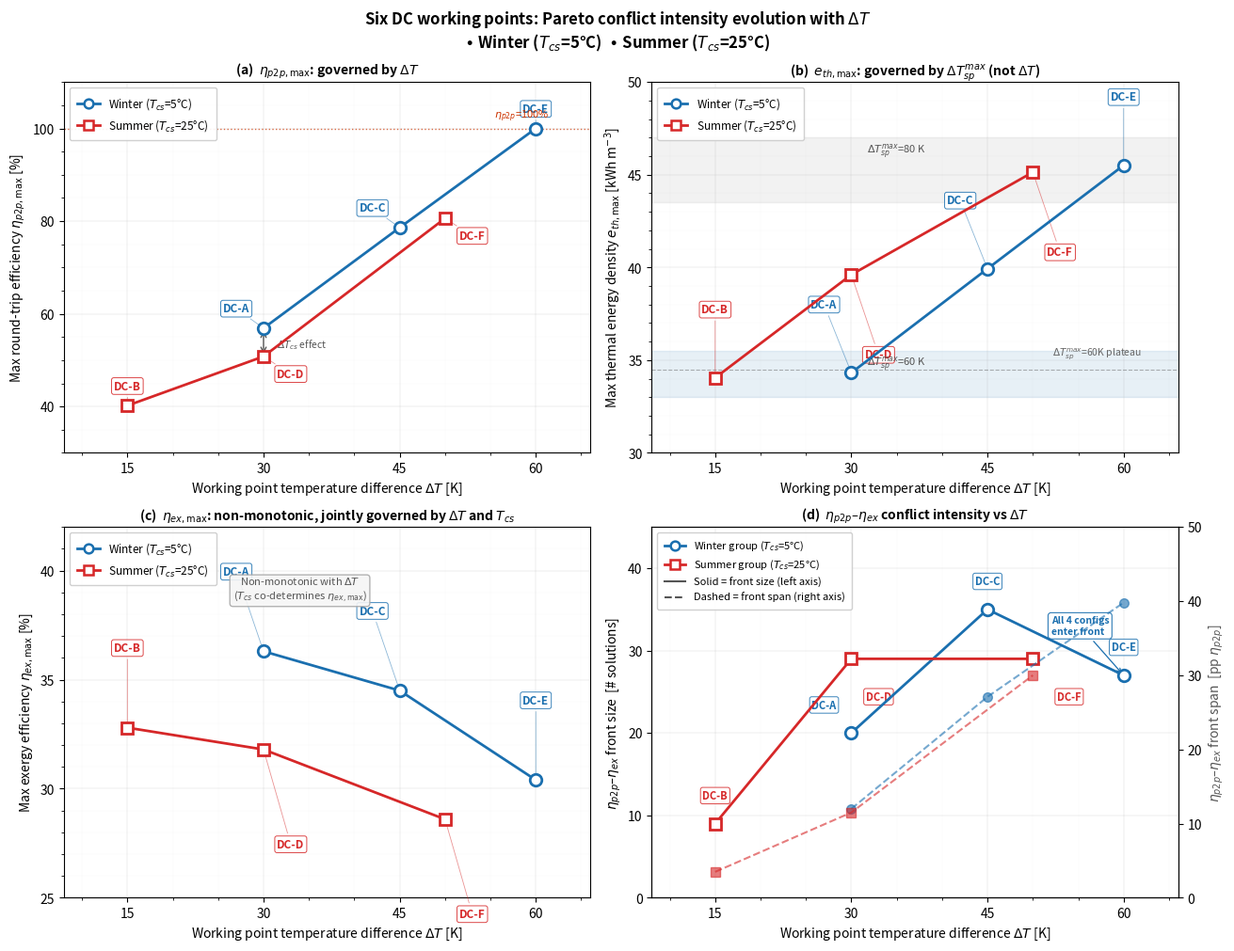

Write the Python code that produced this figure. (Note: this script raises an exception after producing the figure.)
"""
六工况冲突强度演化图（Figure A）
展示三个目标上限 + η_p2p–η_ex 前沿规模随工况 ΔT 的演化
2×2 面板布局：
  [0,0] η_p2p 上限 vs ΔT
  [0,1] e_th 上限 vs ΔT
  [1,0] η_ex 上限 vs ΔT
  [1,1] η_p2p–η_ex 前沿规模（解数 + 跨度）vs ΔT
区分冬季（T_cs=5°C）和夏季（T_cs=25°C）两组
"""

import numpy as np
import matplotlib.pyplot as plt
import matplotlib.lines as mlines
import matplotlib.patches as mpatches
from matplotlib.ticker import MultipleLocator

OUT = '/Users/a1234/Carnot_Battery_for_DC/pure_deap_nsga/plots/global_pareto/six_wp_evolution.png'

# ── 数据 ──────────────────────────────────────────────────────────────────────
# 按 ΔT 升序，冬/夏分组标记
DATA = [
    # label  ΔT   T_cs  η_p2p_max  e_th_max  η_ex_max  n_front  span_pp  season
    ('DC-B',  15,  25,   40.2,      34.05,    32.8,     9,       3.5,    'summer'),
    ('DC-A',  30,   5,   56.9,      34.32,    36.3,    20,      12.0,    'winter'),
    ('DC-D',  30,  25,   50.8,      39.61,    31.8,    29,      11.5,    'summer'),
    ('DC-C',  45,   5,   78.6,      39.93,    34.5,    35,      27.1,    'winter'),
    ('DC-F',  50,  25,   80.6,      45.14,    28.6,    29,      30.0,    'summer'),
    ('DC-E',  60,   5,  100.0,      45.51,    30.4,    27,      39.8,    'winter'),
]

labels   = [d[0] for d in DATA]
dTs      = np.array([d[1] for d in DATA])
seasons  = [d[8] for d in DATA]
p2p_max  = np.array([d[3] for d in DATA])
eth_max  = np.array([d[4] for d in DATA])
ex_max   = np.array([d[5] for d in DATA])
n_front  = np.array([d[6] for d in DATA])
span_pp  = np.array([d[7] for d in DATA])

# 冬/夏分离
w_idx = [i for i,s in enumerate(seasons) if s == 'winter']
s_idx = [i for i,s in enumerate(seasons) if s == 'summer']

# 颜色
C_WIN = '#1a6faf'   # 蓝 — 冬季
C_SUM = '#d62728'   # 红 — 夏季
C_BOX_WIN = '#d0e8f8'
C_BOX_SUM = '#fde0d0'
MS = 9  # marker size

# ── 图形布局 ──────────────────────────────────────────────────────────────────
fig, axes = plt.subplots(2, 2, figsize=(13, 10), constrained_layout=True)
fig.suptitle(
    'Six DC working points: Pareto conflict intensity evolution with $\\Delta T$\n'
    r'$\bullet$ Winter ($T_{cs}$=5°C)  $\bullet$ Summer ($T_{cs}$=25°C)',
    fontsize=12, fontweight='bold'
)

# ── helper: 绘制一个面板 ──────────────────────────────────────────────────────
def plot_panel(ax, y_win, y_sum, ylabel, ylim=None,
               ytick_major=None, ytick_minor=None,
               hline=None, hline_label=None,
               annotate_100=False):
    """绘制冬/夏两条折线 + 标注工况名。"""
    # 冬季线
    ax.plot(dTs[w_idx], y_win, 'o-', color=C_WIN, lw=2.0, ms=MS,
            markerfacecolor='white', markeredgewidth=2.0, zorder=5)
    # 夏季线
    ax.plot(dTs[s_idx], y_sum, 's-', color=C_SUM, lw=2.0, ms=MS,
            markerfacecolor='white', markeredgewidth=2.0, zorder=5)

    # 工况标注
    # 每工况的 (水平偏移, 垂直偏移) 微调，避免重叠
    annot_offsets = {
        'DC-B': ( 0,  3.5), 'DC-A': (-3,  3.5), 'DC-D': ( 3, -4.5),
        'DC-C': (-3,  3.5), 'DC-F': ( 3, -4.5), 'DC-E': ( 0,  3.5),
    }
    for i, (lbl, dT, season) in enumerate(zip(labels, dTs, seasons)):
        yval = y_win[w_idx.index(i)] if season == 'winter' else y_sum[s_idx.index(i)]
        col  = C_WIN if season == 'winter' else C_SUM
        dx, dy = annot_offsets.get(lbl, (0, 3.5))
        ax.annotate(lbl, xy=(dT, yval), xytext=(dT + dx, yval + dy),
                    fontsize=8.5, color=col, fontweight='bold', ha='center',
                    arrowprops=dict(arrowstyle='-', color=col, lw=0.6, alpha=0.5),
                    bbox=dict(boxstyle='round,pad=0.2', fc='white',
                              ec=col, alpha=0.85, lw=0.7))

    if hline is not None:
        ax.axhline(hline, color='#666', lw=0.8, ls='--', alpha=0.5)
        if hline_label:
            ax.text(62, hline + 0.5, hline_label, fontsize=7.5, color='#666',
                    ha='right', va='bottom')

    if annotate_100:
        ax.axhline(100, color='#cc3300', lw=1.0, ls=':', alpha=0.7)
        ax.text(61.5, 101, r'$\eta_{p2p}$=100%', fontsize=8, color='#cc3300',
                ha='right', va='bottom', style='italic')

    ax.set_xlabel(r'Working point temperature difference $\Delta T$ [K]', fontsize=10)
    ax.set_ylabel(ylabel, fontsize=10)
    ax.set_xlim(8, 66)
    if ylim: ax.set_ylim(*ylim)
    ax.xaxis.set_major_locator(MultipleLocator(15))
    ax.xaxis.set_minor_locator(MultipleLocator(5))
    if ytick_major: ax.yaxis.set_major_locator(MultipleLocator(ytick_major))
    if ytick_minor: ax.yaxis.set_minor_locator(MultipleLocator(ytick_minor))
    ax.grid(lw=0.35, alpha=0.45, which='major')
    ax.grid(lw=0.15, alpha=0.20, which='minor')

# ── 面板 (0,0): η_p2p 上限 ────────────────────────────────────────────────────
ax = axes[0, 0]
plot_panel(
    ax,
    y_win = p2p_max[w_idx],
    y_sum = p2p_max[s_idx],
    ylabel = r'Max round-trip efficiency $\eta_{p2p,\max}$ [%]',
    ylim   = (30, 110),
    ytick_major=20, ytick_minor=5,
    annotate_100=True
)
# 趋势标注：同 ΔT 比较
ax.annotate('', xy=(30, 56.9), xytext=(30, 50.8),
            arrowprops=dict(arrowstyle='<->', color='#555', lw=1.0))
ax.text(31.5, 53.5, r'$\Delta T_{cs}$ effect', fontsize=7.5, color='#555',
        ha='left', va='center')
ax.set_title(r'(a)  $\eta_{p2p,\max}$: governed by $\Delta T$',
             fontsize=10, fontweight='bold', pad=6)

# ── 面板 (0,1): e_th 上限 ─────────────────────────────────────────────────────
ax = axes[0, 1]
plot_panel(
    ax,
    y_win  = eth_max[w_idx],
    y_sum  = eth_max[s_idx],
    ylabel = r'Max thermal energy density $e_{th,\max}$ [kWh m$^{-3}$]',
    ylim   = (30, 50),
    ytick_major=5, ytick_minor=1,
    hline=34.5,  hline_label=r'$\Delta T_{sp}^{max}$=60K plateau'
)
# 阶梯标注
ax.axhspan(33, 35.5, alpha=0.10, color=C_WIN)
ax.axhspan(43.5, 47,  alpha=0.10, color='#888')
ax.text(35, 34.3, r'$\Delta T_{sp}^{max}$=60 K', fontsize=8, color='#555',
        ha='center', va='bottom', style='italic')
ax.text(35, 45.8, r'$\Delta T_{sp}^{max}$=80 K', fontsize=8, color='#555',
        ha='center', va='bottom', style='italic')
ax.set_title(r'(b)  $e_{th,\max}$: governed by $\Delta T_{sp}^{max}$ (not $\Delta T$)',
             fontsize=10, fontweight='bold', pad=6)

# ── 面板 (1,0): η_ex 上限 ─────────────────────────────────────────────────────
ax = axes[1, 0]
plot_panel(
    ax,
    y_win  = ex_max[w_idx],
    y_sum  = ex_max[s_idx],
    ylabel = r'Max exergy efficiency $\eta_{ex,\max}$ [%]',
    ylim   = (25, 42),
    ytick_major=5, ytick_minor=1,
)
ax.text(34, 38.5,
        'Non-monotonic with $\\Delta T$\n'
        r'($T_{cs}$ co-determines $\eta_{ex,\max}$)',
        fontsize=8, color='#555', ha='center', va='bottom',
        bbox=dict(boxstyle='round,pad=0.3', fc='#f5f5f5', ec='#aaa', alpha=0.9))
ax.set_title(r'(c)  $\eta_{ex,\max}$: non-monotonic, jointly governed by $\Delta T$ and $T_{cs}$',
             fontsize=10, fontweight='bold', pad=6)

# ── 面板 (1,1): η_p2p–η_ex 前沿规模（解数 + 跨度）────────────────────────────
ax = axes[1, 1]
ax2 = ax.twinx()

# 左轴：解数
ax.plot(dTs[w_idx], n_front[w_idx], 'o-', color=C_WIN, lw=2.0, ms=MS,
        markerfacecolor='white', markeredgewidth=2.0, zorder=5, label='Winter (n)')
ax.plot(dTs[s_idx], n_front[s_idx], 's-', color=C_SUM, lw=2.0, ms=MS,
        markerfacecolor='white', markeredgewidth=2.0, zorder=5, label='Summer (n)')

# 右轴：跨度（虚线，同色）
ax2.plot(dTs[w_idx], span_pp[w_idx], 'o--', color=C_WIN, lw=1.5, ms=7,
         alpha=0.6, zorder=4, label='Winter (span)')
ax2.plot(dTs[s_idx], span_pp[s_idx], 's--', color=C_SUM, lw=1.5, ms=7,
         alpha=0.6, zorder=4, label='Summer (span)')

# 标注每个点（固定偏移避免 ΔT=30K 处重叠）
annot_n = {
    'DC-B': ( 0, 3), 'DC-A': (-3, 3), 'DC-D': ( 3,-5),
    'DC-C': ( 0, 3), 'DC-F': ( 4,-5), 'DC-E': ( 0, 3),
}
for i, (lbl, dT, s) in enumerate(zip(labels, dTs, seasons)):
    n   = n_front[i]
    col = C_WIN if s == 'winter' else C_SUM
    dx, dy = annot_n.get(lbl, (0, 3))
    ax.annotate(lbl, xy=(dT, n), xytext=(dT + dx, n + dy),
                fontsize=8, color=col, fontweight='bold', ha='center',
                bbox=dict(boxstyle='round,pad=0.2', fc='white',
                          ec=col, alpha=0.85, lw=0.7))

# DC-E 四构型特殊标注
ax.annotate('All 4 configs\nenter front',
            xy=(60, 27), xytext=(52, 32),
            fontsize=7.5, color=C_WIN, fontweight='bold',
            arrowprops=dict(arrowstyle='->', color=C_WIN, lw=0.9),
            bbox=dict(boxstyle='round,pad=0.3', fc='white',
                      ec=C_WIN, alpha=0.9, lw=0.8))

ax.set_xlabel(r'Working point temperature difference $\Delta T$ [K]', fontsize=10)
ax.set_ylabel(r'$\eta_{p2p}$–$\eta_{ex}$ front size  [# solutions]', fontsize=10)
ax2.set_ylabel(r'$\eta_{p2p}$–$\eta_{ex}$ front span  [pp $\eta_{p2p}$]',
               fontsize=10, color='#555')
ax.set_xlim(8, 66)
ax.set_ylim(0, 45)
ax2.set_ylim(0, 50)
ax.xaxis.set_major_locator(MultipleLocator(15))
ax.xaxis.set_minor_locator(MultipleLocator(5))
ax.yaxis.set_major_locator(MultipleLocator(10))
ax2.yaxis.set_major_locator(MultipleLocator(10))
ax.grid(lw=0.35, alpha=0.45, which='major')
ax.grid(lw=0.15, alpha=0.20, which='minor')

ax.set_title(r'(d)  $\eta_{p2p}$–$\eta_{ex}$ conflict intensity vs $\Delta T$',
             fontsize=10, fontweight='bold', pad=6)

# 合并图例（面板 d）
h1 = mlines.Line2D([], [], color=C_WIN, marker='o', ms=7,
                   markerfacecolor='white', markeredgewidth=1.8,
                   lw=2.0, label='Winter group ($T_{cs}$=5°C)')
h2 = mlines.Line2D([], [], color=C_SUM, marker='s', ms=7,
                   markerfacecolor='white', markeredgewidth=1.8,
                   lw=2.0, label='Summer group ($T_{cs}$=25°C)')
h3 = mlines.Line2D([], [], color='#555', lw=1.5, ls='-',
                   label='Solid = front size (left axis)')
h4 = mlines.Line2D([], [], color='#555', lw=1.5, ls='--',
                   label='Dashed = front span (right axis)')
ax.legend(handles=[h1, h2, h3, h4], fontsize=8, loc='upper left',
          framealpha=0.92, edgecolor='#ccc', borderpad=0.7)

# 全局图例（前三个面板共用）
for ax_top in [axes[0,0], axes[0,1], axes[1,0]]:
    h_w = mlines.Line2D([], [], color=C_WIN, marker='o', ms=7,
                        markerfacecolor='white', markeredgewidth=1.8,
                        lw=2.0, label=r'Winter ($T_{cs}$=5°C)')
    h_s = mlines.Line2D([], [], color=C_SUM, marker='s', ms=7,
                        markerfacecolor='white', markeredgewidth=1.8,
                        lw=2.0, label=r'Summer ($T_{cs}$=25°C)')
    ax_top.legend(handles=[h_w, h_s], fontsize=8.5, loc='upper left',
                  framealpha=0.92, edgecolor='#ccc', borderpad=0.7)

fig.savefig(OUT, dpi=150, bbox_inches='tight', facecolor='white')
plt.close(fig)
print(f'Saved → {OUT}')
